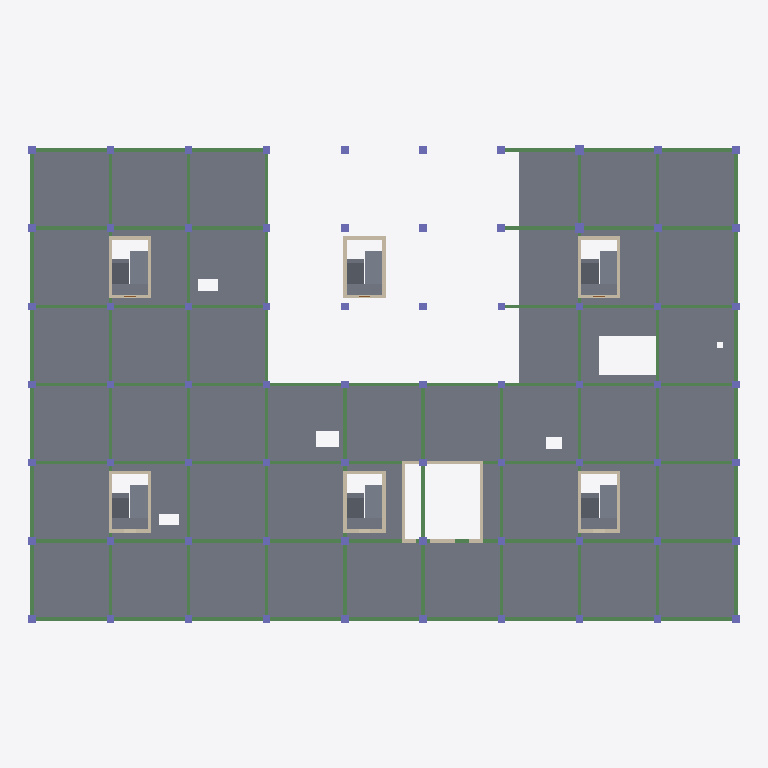
Plan cut of the same IFC building model at storey 'LT2' (level 17.35 m, cut at 18.75 m), seen from above with north up, elements coloured by IFC class: 101 beams (green), 70 columns (violet), 31 walls (beige), 19 slabs (grey). Cut surfaces are drawn darker.
Extent 72.8 m × 48.9 m × 26.7 m (x, y, z). Storeys (8): B1 at 9.05 m; LT1 at 12.85 m; LT2 at 17.35 m; LT3 at 21.85 m; LT4 at 26.05 m; LT5 at 30.25 m; LT6 at 34.45 m; ATAP at 38.65 m. Elements (1106): 501 IfcBeam, 336 IfcColumn, 124 IfcWall, 108 IfcSlab, 37 IfcDoor.

HEADER;
FILE_DESCRIPTION(('ViewDefinition [DesignTransferView]'),'2;1');
FILE_NAME('Rumah Sakit Tepian Batanghari.ifc','2026-11-20T11:03:28',(''),(''),'BIMCraft 0.12.0','BIMCraft 0.12.0','');
FILE_SCHEMA(('IFC4'));
ENDSEC;
DATA;
#12=IFCPROJECT('2PgCJzyUCihfKPuW8rwl2W',$,'Rumah Sakit Tepian Batanghari',$,$,$,'Struktur Atas - model struktur LOD 300 (langkah 4.9)',(#4),#11);
#16=IFCSITE('36irGzT4gVqYDLgeSD8w7P',$,'Site',$,$,#15,$,$,.ELEMENT.,$,$,$,$,$);
#21=IFCBUILDING('0LbbiHh3iEtKh8V2uE2IS6',$,'Gedung utama RS (6 lantai + basement)',$,$,#19,$,$,.ELEMENT.,$,$,#20);
#37=IFCBUILDINGSTOREY('0JLW4$0Zr5X9gkD4zdTc2G',$,'B1',$,$,#36,$,$,.ELEMENT.,9050.0);
#41=IFCBUILDINGSTOREY('0Wqt5IfFf4Fh_GUvzuWg4P',$,'LT1',$,$,#40,$,$,.ELEMENT.,12850.0);
#45=IFCBUILDINGSTOREY('2HArkJ3192wuxIinlLvjX1',$,'LT2',$,$,#44,$,$,.ELEMENT.,17350.0);
#49=IFCBUILDINGSTOREY('05t0br8fj9efJQSZ5YtmiZ',$,'LT3',$,$,#48,$,$,.ELEMENT.,21850.0);
#53=IFCBUILDINGSTOREY('0oOAZtdPX5WB2i9fEswNg9',$,'LT4',$,$,#52,$,$,.ELEMENT.,26050.0);
#57=IFCBUILDINGSTOREY('1BrEGpoHH8Lha535JOAwDs',$,'LT5',$,$,#56,$,$,.ELEMENT.,30250.0);
#61=IFCBUILDINGSTOREY('0eCFFAiwD1HRiNQ6fxVA_T',$,'LT6',$,$,#60,$,$,.ELEMENT.,34450.0);
#65=IFCBUILDINGSTOREY('0EzdcFkgP26PXoONv0E2Hu',$,'ATAP',$,$,#64,$,$,.ELEMENT.,38650.0);
#15766=IFCSLAB('30X$1v2xj5KQDEFbrB9iAe',$,'PL-200-fc30',$,'PL-200-fc30',#15720,#15765,'100828',.FLOOR.);
#20081=IFCSLAB('0y_l819g58RPOkh0GFTReO',$,'TG-250-fc30',$,'TG-250-fc30',#20050,#20080,'100999',.FLOOR.);
#22385=IFCSLAB('1ClaswHXDDKxuLD2C$CJKK',$,'TG-250-fc30',$,'TG-250-fc30',#22354,#22384,'101071',.FLOOR.);
#20849=IFCSLAB('1xacksIsT6SvclBcFsZoxw',$,'TG-250-fc30',$,'TG-250-fc30',#20818,#20848,'101023',.FLOOR.);
#21617=IFCSLAB('1$8bK85KP3r8VHC0lD70Kz',$,'TG-250-fc30',$,'TG-250-fc30',#21586,#21616,'101047',.FLOOR.);
#22769=IFCSLAB('2EIi1OvP580RIKzo9HK$e4',$,'TG-250-fc30',$,'TG-250-fc30',#22738,#22768,'101083',.FLOOR.);
#23025=IFCSLAB('0P8pQMk8b44PCvFh$K4P5m',$,'TG-250-fc30',$,'TG-250-fc30',#22994,#23024,'101091',.FLOOR.);
#21705=IFCSLAB('3ZE1r_wW93ABV1XlEV1S4D',$,'TG-250-fc30',$,'TG-250-fc30',#21674,#21704,'101050',.FLOOR.);
#23113=IFCSLAB('0l5LrnuD94UwM7dThn9UUw',$,'TG-250-fc30',$,'TG-250-fc30',#23082,#23112,'101094',.FLOOR.);
#20169=IFCSLAB('0NjSvqG6DFyfrwpbFGsMYT',$,'TG-250-fc30',$,'TG-250-fc30',#20138,#20168,'101002',.FLOOR.);
#20937=IFCSLAB('1cV4Bw$hD7ghWzghzN7aMs',$,'TG-250-fc30',$,'TG-250-fc30',#20906,#20936,'101026',.FLOOR.);
#22473=IFCSLAB('0xtumBhzX7FxciiJVBvJNV',$,'TG-250-fc30',$,'TG-250-fc30',#22442,#22472,'101074',.FLOOR.);
#22857=IFCSLAB('2hesnvtBH5g8GwEL3oDdIF',$,'TG-250-fc30',$,'TG-250-fc30',#22826,#22856,'101086',.FLOOR.);
#20102=IFCSLAB('1ZVVaEO8vAHOsl6fVlP_FM',$,'TG-250-fc30',$,'TG-250-fc30',#20090,#20101,'101000',.FLOOR.);
#21638=IFCSLAB('36Yr7jsr10thgvI_IwhXfg',$,'TG-250-fc30',$,'TG-250-fc30',#21626,#21637,'101048',.FLOOR.);
#22406=IFCSLAB('3ibOPAv7L9NANZJ9Rrk3VF',$,'TG-250-fc30',$,'TG-250-fc30',#22394,#22405,'101072',.FLOOR.);
#23046=IFCSLAB('0znDV3cI1E29$tBrs5CDAy',$,'TG-250-fc30',$,'TG-250-fc30',#23034,#23045,'101092',.FLOOR.);
#20870=IFCSLAB('04dYtfSvPA1gV0n1edFrf3',$,'TG-250-fc30',$,'TG-250-fc30',#20858,#20869,'101024',.FLOOR.);
#22790=IFCSLAB('1WW5OjFuLBIRZkhMCRF4N$',$,'TG-250-fc30',$,'TG-250-fc30',#22778,#22789,'101084',.FLOOR.);
#1214=IFCBEAM('3JBkXLrL5AXRRuWWdbvYUC',$,'BL-350x600-fc30',$,'BL-350x600-fc30',#1203,#1213,'100096',.BEAM.);
#1280=IFCBEAM('1UgOFgpvP9W92cx3uE2Mhi',$,'BL-350x600-fc30',$,'BL-350x600-fc30',#1272,#1279,'100099',.BEAM.);
#1434=IFCBEAM('1li_xRdTH8gRnbYKiXOqyH',$,'BL-350x600-fc30',$,'BL-350x600-fc30',#1426,#1433,'100106',.BEAM.);
#1478=IFCBEAM('2xptDk9QX3rALgvfElPVtc',$,'BL-350x600-fc30',$,'BL-350x600-fc30',#1470,#1477,'100108',.BEAM.);
#1500=IFCBEAM('2Oy2REAvXC78d3oXLw2xkQ',$,'BL-350x600-fc30',$,'BL-350x600-fc30',#1492,#1499,'100109',.BEAM.);
#1588=IFCBEAM('28vBFz8cX3JuGq8O$32SFn',$,'BL-350x600-fc30',$,'BL-350x600-fc30',#1580,#1587,'100113',.BEAM.);
#1632=IFCBEAM('0MxYGO6Sn0PvTkDMoyl_E4',$,'BL-350x600-fc30',$,'BL-350x600-fc30',#1624,#1631,'100115',.BEAM.);
#1698=IFCBEAM('22kofvy_13QQYqtIcTQkNa',$,'BL-350x600-fc30',$,'BL-350x600-fc30',#1690,#1697,'100118',.BEAM.);
#1742=IFCBEAM('2umiDHdIf2yvXDk6SiRsYj',$,'BL-350x600-fc30',$,'BL-350x600-fc30',#1734,#1741,'100120',.BEAM.);
#1764=IFCBEAM('0Rx3o4F9XAu8W4HqQ83ihK',$,'BL-350x600-fc30',$,'BL-350x600-fc30',#1756,#1763,'100121',.BEAM.);
#1874=IFCBEAM('2$qVK7YhbATh4BXxd0Qo$4',$,'BL-350x600-fc30',$,'BL-350x600-fc30',#1866,#1873,'100126',.BEAM.);
#2050=IFCBEAM('2IF6hC$mj7N8M5IUpn4xja',$,'BL-350x600-fc30',$,'BL-350x600-fc30',#2042,#2049,'100134',.BEAM.);
#2138=IFCBEAM('2Nw5LLxVLD2g$dYLQciEaF',$,'BL-350x600-fc30',$,'BL-350x600-fc30',#2130,#2137,'100138',.BEAM.);
#2270=IFCBEAM('23pQwM6Qv6$g2lsVfoyM7o',$,'BL-350x600-fc30',$,'BL-350x600-fc30',#2262,#2269,'100144',.BEAM.);
#2292=IFCBEAM('1dB0MK5Hv5cQvTCJCvr_Jl',$,'BL-350x600-fc30',$,'BL-350x600-fc30',#2284,#2291,'100145',.BEAM.);
#2380=IFCBEAM('2LBYfM5M5DgeNB8Gh0nmHa',$,'BL-350x600-fc30',$,'BL-350x600-fc30',#2372,#2379,'100149',.BEAM.);
#2402=IFCBEAM('3oe8VrT_bEuvKT2hQj7GZ8',$,'BL-350x600-fc30',$,'BL-350x600-fc30',#2394,#2401,'100150',.BEAM.);
#2490=IFCBEAM('01gJi2oi10EQGYMaoVCbth',$,'BL-350x600-fc30',$,'BL-350x600-fc30',#2482,#2489,'100154',.BEAM.);
#2556=IFCBEAM('0JBhbOM_jAbRMweTc6BWhD',$,'BL-350x600-fc30',$,'BL-350x600-fc30',#2548,#2555,'100157',.BEAM.);
#2666=IFCBEAM('2gXMmBL5v4GPi_o1riF6sK',$,'BL-350x600-fc30',$,'BL-350x600-fc30',#2658,#2665,'100162',.BEAM.);
#2710=IFCBEAM('0zfuU9lXrCAgmKFm8l2$59',$,'BL-350x600-fc30',$,'BL-350x600-fc30',#2702,#2709,'100164',.BEAM.);
#2820=IFCBEAM('2NmjqEzP1F_Q0gkikAAiuu',$,'BL-350x600-fc30',$,'BL-350x600-fc30',#2812,#2819,'100169',.BEAM.);
#2864=IFCBEAM('1grzhjoY5F_ht57Jx6daCj',$,'BL-350x600-fc30',$,'BL-350x600-fc30',#2856,#2863,'100171',.BEAM.);
#2952=IFCBEAM('359l_ohFzAMeAdfZpPpN82',$,'BL-350x600-fc30',$,'BL-350x600-fc30',#2944,#2951,'100175',.BEAM.);
#2996=IFCBEAM('37KkcLPBTCURif9MK4teS6',$,'BL-350x600-fc30',$,'BL-350x600-fc30',#2988,#2995,'100177',.BEAM.);
#3084=IFCBEAM('1IvrtWhsLC_AWs_VhyLGX4',$,'BL-350x600-fc30',$,'BL-350x600-fc30',#3076,#3083,'100181',.BEAM.);
#3216=IFCBEAM('3JZnHYxGf0y87T$Y$AYo6T',$,'BL-350x600-fc30',$,'BL-350x600-fc30',#3208,#3215,'100187',.BEAM.);
#3194=IFCBEAM('1pRIes$9HBZvBW$inb$DUA',$,'BL-350x600-fc30',$,'BL-350x600-fc30',#3186,#3193,'100186',.BEAM.);
#3238=IFCBEAM('3UhbZT2Qb0CgUvHpCuHlyM',$,'BL-350x600-fc30',$,'BL-350x600-fc30',#3230,#3237,'100188',.BEAM.);
#3304=IFCBEAM('2AMdBHZu9649A90V3FReSe',$,'BL-350x600-fc30',$,'BL-350x600-fc30',#3296,#3303,'100191',.BEAM.);
#3392=IFCBEAM('08DIxynAzDLw2USKOW2YNy',$,'BL-350x600-fc30',$,'BL-350x600-fc30',#3384,#3391,'100195',.BEAM.);
#3436=IFCBEAM('1lvM01HKj5NwVqj1gReO3l',$,'BL-350x600-fc30',$,'BL-350x600-fc30',#3428,#3435,'100197',.BEAM.);
#1544=IFCBEAM('2TuU7MKUbEShcTlZkx2b4o',$,'BL-350x600-fc30',$,'BL-350x600-fc30',#1536,#1543,'100111',.BEAM.);
#1610=IFCBEAM('3oud5qCuL1hhU4pjgMra_N',$,'BL-350x600-fc30',$,'BL-350x600-fc30',#1602,#1609,'100114',.BEAM.);
#1720=IFCBEAM('3G9wppjlbEZwSlvBYtSQ9N',$,'BL-350x600-fc30',$,'BL-350x600-fc30',#1712,#1719,'100119',.BEAM.);
#2072=IFCBEAM('3sDIDObhD4IeIx85tYVjZF',$,'BL-350x600-fc30',$,'BL-350x600-fc30',#2064,#2071,'100135',.BEAM.);
#2182=IFCBEAM('05PQ3GvJ9BO8F03VNWWDkV',$,'BL-350x600-fc30',$,'BL-350x600-fc30',#2174,#2181,'100140',.BEAM.);
#2314=IFCBEAM('0YjIJ4YdzAUxomfQ0wH93q',$,'BL-350x600-fc30',$,'BL-350x600-fc30',#2306,#2313,'100146',.BEAM.);
#2534=IFCBEAM('36m4CYkETDNu91hsFKizfM',$,'BL-350x600-fc30',$,'BL-350x600-fc30',#2526,#2533,'100156',.BEAM.);
#2754=IFCBEAM('12MWjuTcbFCRuNFFP3JoSZ',$,'BL-350x600-fc30',$,'BL-350x600-fc30',#2746,#2753,'100166',.BEAM.);
#2732=IFCBEAM('0H5aD7aB96PfcyMB06a2Rc',$,'BL-350x600-fc30',$,'BL-350x600-fc30',#2724,#2731,'100165',.BEAM.);
#2776=IFCBEAM('2LFAe$AZPDqerZM4oiDgY9',$,'BL-350x600-fc30',$,'BL-350x600-fc30',#2768,#2775,'100167',.BEAM.);
#3018=IFCBEAM('3MWdZMlKz9budWi_GgxjNk',$,'BL-350x600-fc30',$,'BL-350x600-fc30',#3010,#3017,'100178',.BEAM.);
#3128=IFCBEAM('3$hDEfr_n8aOqLdBiiSSHz',$,'BL-350x600-fc30',$,'BL-350x600-fc30',#3120,#3127,'100183',.BEAM.);
#3348=IFCBEAM('3TMpJVPwD5_xWQPTKQ8AzK',$,'BL-350x600-fc30',$,'BL-350x600-fc30',#3340,#3347,'100193',.BEAM.);
#16939=IFCWALL('3t0PoRQq56aRopRWgfI0Ec',$,'DG-350-fc35',$,'DG-350-fc35',#16923,#16938,'100871',.STANDARD.);
#17003=IFCWALL('1nwbK7Gbz8Z9c6Ub41iltL',$,'DG-350-fc35',$,'DG-350-fc35',#16987,#17002,'100873',.STANDARD.);
#18859=IFCWALL('1GSipFYmbB$g9LY03DMBZi',$,'DG-350-fc35',$,'DG-350-fc35',#18843,#18858,'100946',.STANDARD.);
#18923=IFCWALL('2XXvamQmfBjf0bs2noDj42',$,'DG-350-fc35',$,'DG-350-fc35',#18907,#18922,'100948',.STANDARD.);
#19371=IFCWALL('0s3odmLXj33fHQkiESZ68u',$,'DG-350-fc35',$,'DG-350-fc35',#19355,#19370,'100967',.STANDARD.);
#19435=IFCWALL('1v9zn2MJ10fwcyNHRYnACq',$,'DG-350-fc35',$,'DG-350-fc35',#19419,#19434,'100969',.STANDARD.);
#1940=IFCBEAM('3UQVH64DrE59M0r8xfIz9s',$,'BL-350x600-fc30',$,'BL-350x600-fc30',#1932,#1939,'100129',.BEAM.);
#3521=IFCCOLUMN('2KpmUhfbPAePlkC0mUeKJt',$,'KL-750x750-fc35',$,'KL-750x750-fc35',#3517,#3520,'100201',.COLUMN.);
#3536=IFCCOLUMN('2rzvDLobf4FAb9uuWqRxGG',$,'KL-750x750-fc35',$,'KL-750x750-fc35',#3532,#3535,'100202',.COLUMN.);
#3596=IFCCOLUMN('1o$Umj3lD7juoj86JpVCiU',$,'KL-750x750-fc35',$,'KL-750x750-fc35',#3592,#3595,'100206',.COLUMN.);
#3611=IFCCOLUMN('1e9nFL3pP9bf$Aq4WajfHG',$,'KL-750x750-fc35',$,'KL-750x750-fc35',#3607,#3610,'100207',.COLUMN.);
#3941=IFCCOLUMN('1z5R_6vwXFYvEN3VcYMdM0',$,'KL-750x750-fc35',$,'KL-750x750-fc35',#3937,#3940,'100229',.COLUMN.);
#4046=IFCCOLUMN('3lvj1swwjB_vsRXED0ICn0',$,'KL-750x750-fc35',$,'KL-750x750-fc35',#4042,#4045,'100236',.COLUMN.);
#4466=IFCCOLUMN('2uu_GWYDT8mRMSMEx6HrEx',$,'KL-750x750-fc35',$,'KL-750x750-fc35',#4462,#4465,'100264',.COLUMN.);
#3551=IFCCOLUMN('2H9Gl3JUH8Ev$oZ1vHyPmO',$,'KL-750x750-fc35',$,'KL-750x750-fc35',#3547,#3550,'100203',.COLUMN.);
#3566=IFCCOLUMN('2k_ZORoyP2Fg2SDlKuSTPj',$,'KL-750x750-fc35',$,'KL-750x750-fc35',#3562,#3565,'100204',.COLUMN.);
#3581=IFCCOLUMN('3Z3KidWsvBXBlsQYwDOcZ4',$,'KL-750x750-fc35',$,'KL-750x750-fc35',#3577,#3580,'100205',.COLUMN.);
#3626=IFCCOLUMN('3CxSoI$q99sPY7NQCpuI5K',$,'KL-750x750-fc35',$,'KL-750x750-fc35',#3622,#3625,'100208',.COLUMN.);
#3731=IFCCOLUMN('0NF7_X3O5F9ASKSm89VvbJ',$,'KL-750x750-fc35',$,'KL-750x750-fc35',#3727,#3730,'100215',.COLUMN.);
#3836=IFCCOLUMN('2KRFO1dKrCnRNGRHo341aw',$,'KL-750x750-fc35',$,'KL-750x750-fc35',#3832,#3835,'100222',.COLUMN.);
#4151=IFCCOLUMN('3K8iYXlY92fxgAp2mL1Z8b',$,'KL-750x750-fc35',$,'KL-750x750-fc35',#4147,#4150,'100243',.COLUMN.);
#4256=IFCCOLUMN('1$eqMjnkv4WPR5lVZWkyCn',$,'KL-750x750-fc35',$,'KL-750x750-fc35',#4252,#4255,'100250',.COLUMN.);
#4361=IFCCOLUMN('2L0aVtkrfDsPuJXFeLZwPk',$,'KL-750x750-fc35',$,'KL-750x750-fc35',#4357,#4360,'100257',.COLUMN.);
ENDSEC;
